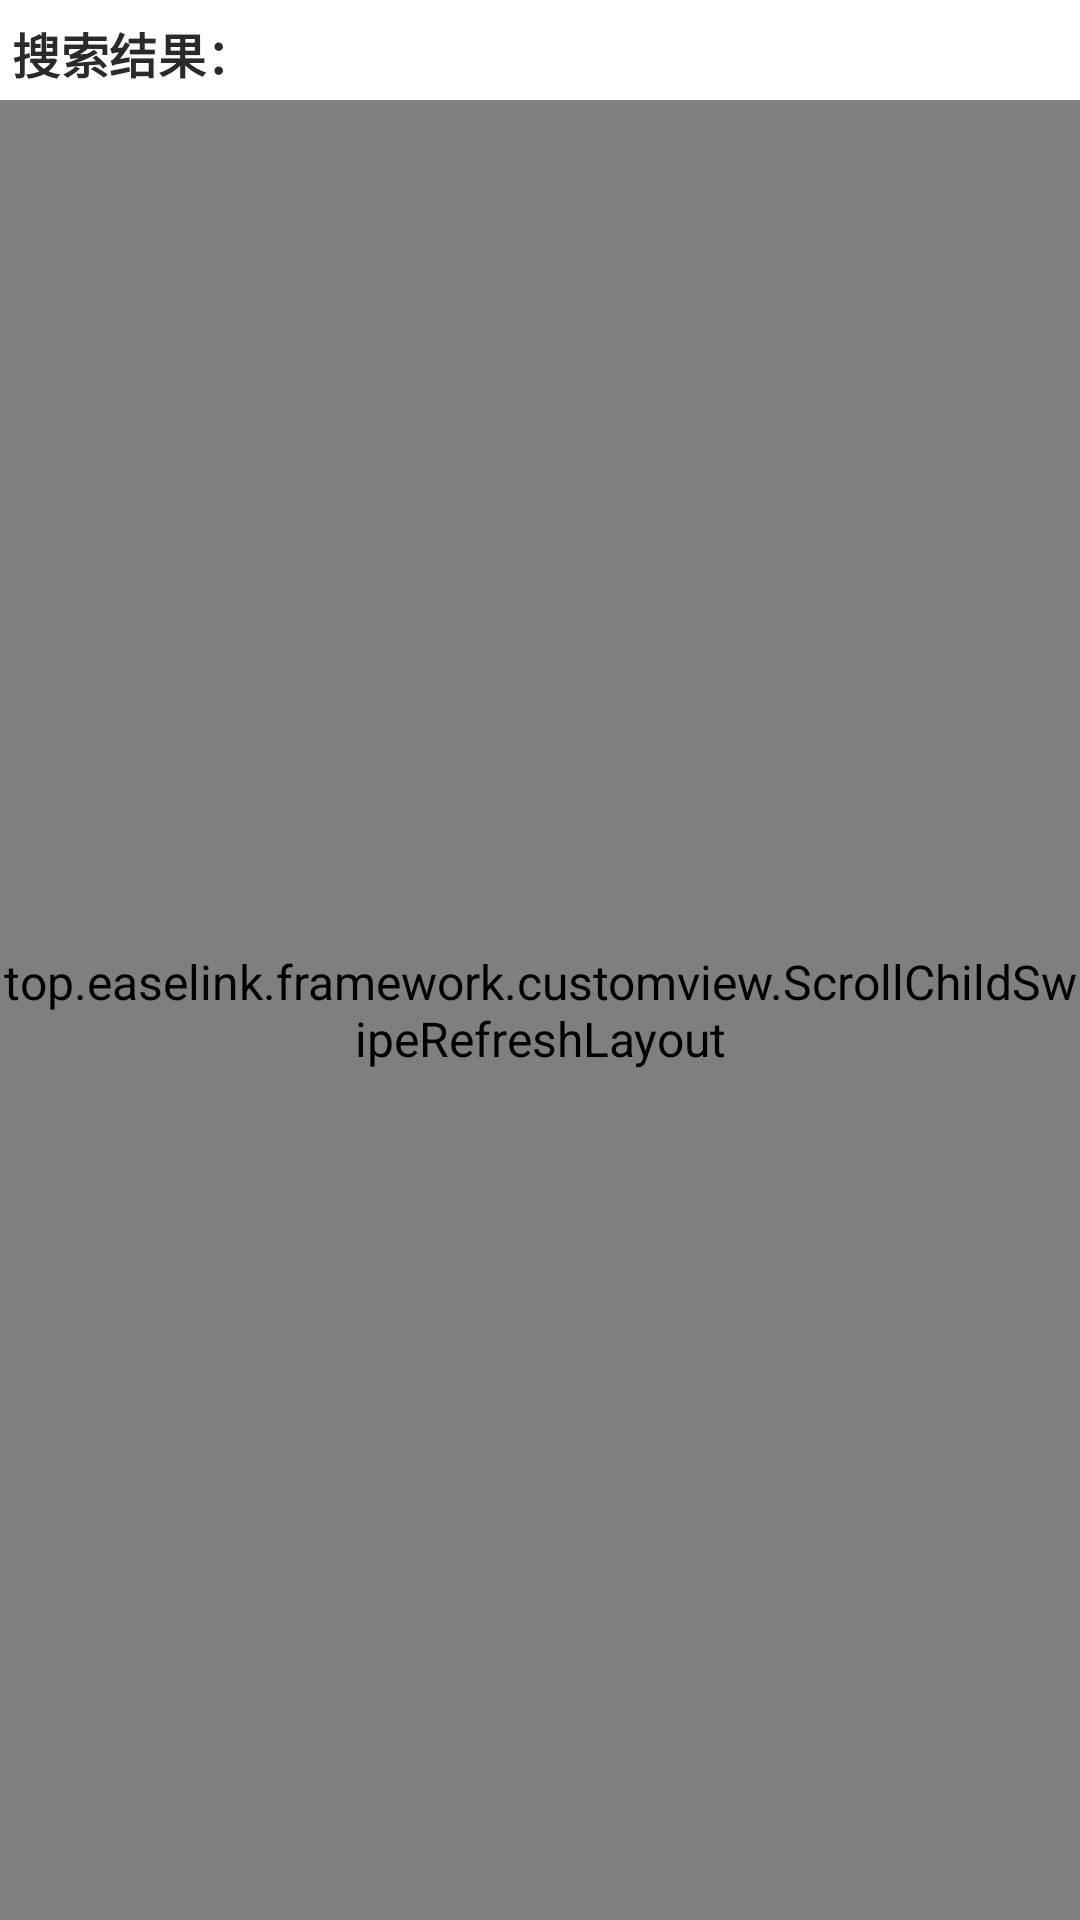

Android layout source for this screen:
<!-- AndroidManifest.xml: application theme AppTheme -->
<!-- res/layout/activity_baidu_search.xml -->
<?xml version="1.0" encoding="utf-8"?>
<RelativeLayout xmlns:android="http://schemas.android.com/apk/res/android"
    android:id="@+id/view_root"
    android:layout_width="match_parent"
    android:layout_height="match_parent">
    <TextView
        android:textAppearance="@style/TextStyle.SearchResult.Title"
        android:id="@+id/total_info"
        android:layout_marginStart="@dimen/dp_4"
        android:layout_marginTop="@dimen/dp_6"
        android:layout_marginBottom="@dimen/dp_4"
        android:layout_width="match_parent"
        android:layout_height="wrap_content"
        android:text="@string/search_result_title"
        />
    <top.easelink.framework.customview.ScrollChildSwipeRefreshLayout
        android:id="@+id/refresh_layout"
        android:layout_width="match_parent"
        android:layout_height="match_parent"
        android:layout_below="@id/total_info"
        android:background="?attr/colorSurfaceContainer" >
        <androidx.recyclerview.widget.RecyclerView
            android:id="@+id/recycler_view"
            android:layout_width="match_parent"
            android:layout_height="match_parent"/>
    </top.easelink.framework.customview.ScrollChildSwipeRefreshLayout>
</RelativeLayout>
<!-- resources referenced by this layout -->
<resources>
  <dimen name="dp_4">4dp</dimen>
  <dimen name="dp_6">6dp</dimen>
  <string name="search_result_title">搜索结果：</string>
  <style name="TextStyle.SearchResult.Title" parent="TextAppearance.MaterialComponents.Subtitle1">
          <item name="android:textSize">@dimen/sp_14</item>
          <item name="android:textStyle">bold</item>
          <item name="android:textColor">@color/black</item>
      </style>
  <style name="AppTheme" parent="Theme.MaterialComponents.Light.NoActionBar">
          <item name="colorPrimary">@color/white</item>
          <item name="colorPrimaryDark">@color/white</item>
          <item name="colorAccent">@color/colorAccent</item>
          <item name="colorSurface">@color/white</item>
          <item name="colorOnPrimary">@color/black</item>
          <item name="colorOnSurface">@color/black</item>
          <item name="android:textColorPrimary">@color/black_effective</item>
          <item name="android:textColorSecondary">@color/black_effective</item>
          <item name="android:textColor">@color/black_effective</item>
  
          <item name="android:windowBackground">@color/white</item>
          <item name="android:windowContentOverlay">@null</item>
  
          <item name="android:windowIsTranslucent">false</item>
          <item name="android:windowDisablePreview">true</item>
          <item name="android:windowNoTitle">true</item>
          <item name="android:windowActionBar">false</item>
  
          <item name="android:statusBarColor">@color/white</item>
          <item name="android:windowTranslucentStatus">false</item>
          <item name="android:windowDrawsSystemBarBackgrounds">true</item>
          <item name="android:windowLightStatusBar">true</item>
          <item name="android:navigationBarColor">@android:color/transparent</item>
          <item name="android:textAllCaps">false</item>
          <item name="android:textSize">@dimen/sp_16</item>
          <item name="android:typeface">sans</item>
  
          <item name="drawerArrowStyle">@style/MaterialDrawer.DrawerArrowStyle</item>
          <item name="android:homeAsUpIndicator">@drawable/ic_arrow_back_black_24px</item>
          <item name="actionOverflowButtonStyle">@style/LCGOverflowButtonStyle</item>
          <item name="searchViewStyle">@style/LCGSearchView</item>
  
          <item name="toolbarStyle">@style/AppToolbarStyle</item>
      </style>
  <dimen name="sp_14">14sp</dimen>
  <color name="black">#000000</color>
  <color name="white">#ffffff</color>
  <color name="colorAccent">@color/pojie_logo</color>
  <color name="black_effective">#2a2a2a</color>
  <dimen name="sp_16">16sp</dimen>
  <style name="MaterialDrawer.DrawerArrowStyle" parent="Widget.AppCompat.DrawerArrowToggle">
          <item name="spinBars">false</item>
          <item name="color">@color/black</item>
      </style>
  <style name="LCGOverflowButtonStyle" parent="Widget.AppCompat.ActionButton.Overflow">
          <item name="android:tint">@color/black</item>
      </style>
  <style name="LCGSearchView" parent="Widget.AppCompat.SearchView">
          <item name="defaultQueryHint">@string/input_key_word</item>
          <item name="queryBackground">@color/white</item>
          <item name="submitBackground">@color/white</item>
      </style>
  <style name="AppToolbarStyle" parent="Widget.MaterialComponents.Toolbar.Primary">
          <item name="android:background">@color/white</item>
          <item name="titleTextColor">@color/black</item>
          <item name="subtitleTextColor">@color/black</item>
          <item name="navigationIconTint">@color/black</item>
          <item name="actionMenuTextColor">@color/black</item>
          <item name="actionOverflowButtonStyle">@style/LCGOverflowButtonStyle.Black</item>
          <item name="elevation">0dp</item>
      </style>
  <color name="pojie_logo">#E01720</color>
  <string name="input_key_word">输入关键字</string>
  <style name="LCGOverflowButtonStyle.Black" parent="Widget.AppCompat.ActionButton.Overflow">
          <item name="android:tint">@color/black</item>
      </style>
</resources>
